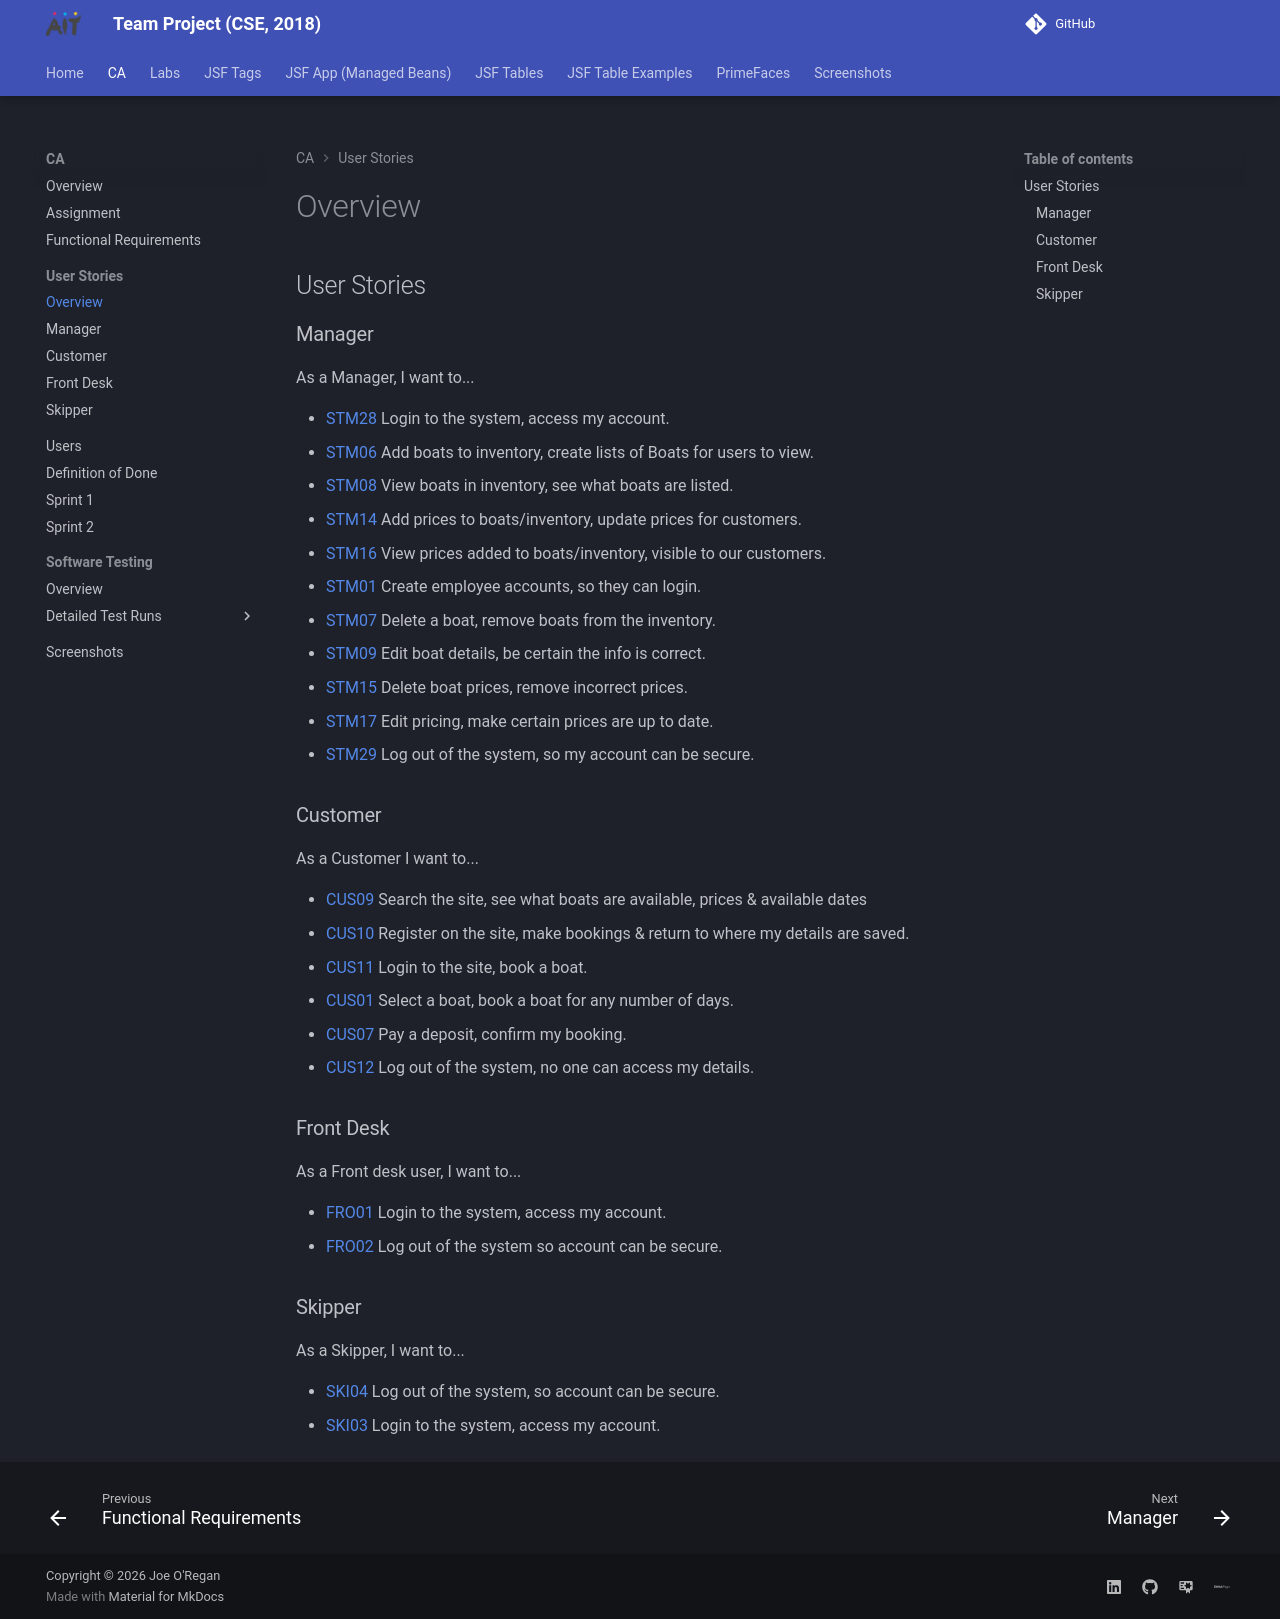

repository: joeaoregan/AIT-CSE-TeamProject · page: ca/user-stories/index.html · generator: mkdocs

## User Stories

### Manager

As a Manager, I want to...

- [STM28](manager.md/#stm28) Login to the system, access my account.
- [STM06](manager.md/#stm06) Add boats to inventory, create lists of Boats for users to view.
- [STM08](manager.md/#stm08) View boats in inventory, see what boats are listed.
- [STM14](manager.md/#stm14) Add prices to boats/inventory, update prices for customers.
- [STM16](manager.md/#stm16) View prices added to boats/inventory, visible to our customers.
- [STM01](manager.md/#stm01) Create employee accounts, so they can login.
- [STM07](manager.md/#stm07) Delete a boat, remove boats from the inventory.
- [STM09](manager.md/#stm09) Edit boat details, be certain the info is correct.
- [STM15](manager.md/#stm15) Delete boat prices, remove incorrect prices.
- [STM17](manager.md/#stm17) Edit pricing, make certain prices are up to date.
- [STM29](manager.md/#stm29) Log out of the system, so my account can be secure.

### Customer

As a Customer I want to...

- [CUS09](customer.md/#cus09) Search the site, see what boats are available, prices & available dates
- [CUS10](customer.md/#cus10) Register on the site, make bookings & return to where my details are saved.
- [CUS11](customer.md/#cus11) Login to the site, book a boat.
- [CUS01](customer.md/#cus01) Select a boat, book a boat for any number of days.
- [CUS07](customer.md/#cus07) Pay a deposit, confirm my booking.
- [CUS12](customer.md/#cus12) Log out of the system, no one can access my details.

### Front Desk

As a Front desk user, I want to...

- [FRO01](front-desk.md/#fro01) Login to the system, access my account.
- [FRO02](front-desk.md/#fro02) Log out of the system so account can be secure.

### Skipper

As a Skipper, I want to...

- [SKI04](skipper.md/#ski04) Log out of the system, so account can be secure.
- [SKI03](skipper.md/#ski03) Login to the system, access my account.
